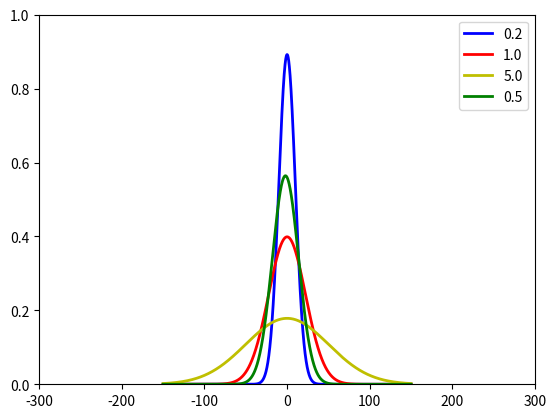

Reproduce this figure in Python.
#                    Normal Distribution
import numpy as np
import matplotlib.pyplot as plt 

def make_gauss(N, sig, mu):
    return lambda x: N/(sig * (2*np.pi)**.5) * np.e ** (-(x-mu)**2/(1000 * sig**2))

def main():
    ax = plt.figure().add_subplot(1,1,1)
    x = np.arange(-150, 150, 0.01)
    s = np.sqrt([0.2, 1, 5, 0.5])
    m = [0, 0, 0, -2] 
    c = ['b','r','y','g']

    for sig, mu, color in zip(s, m, c): 
        gauss = make_gauss(1, sig, mu)(x)
        ax.plot(x, gauss, color, linewidth=2)

    plt.xlim(-300, 300)
    plt.ylim(0, 1)
    plt.legend(['0.2', '1.0', '5.0', '0.5'], loc='best')
    plt.show()

if __name__ == '__main__':
   main()